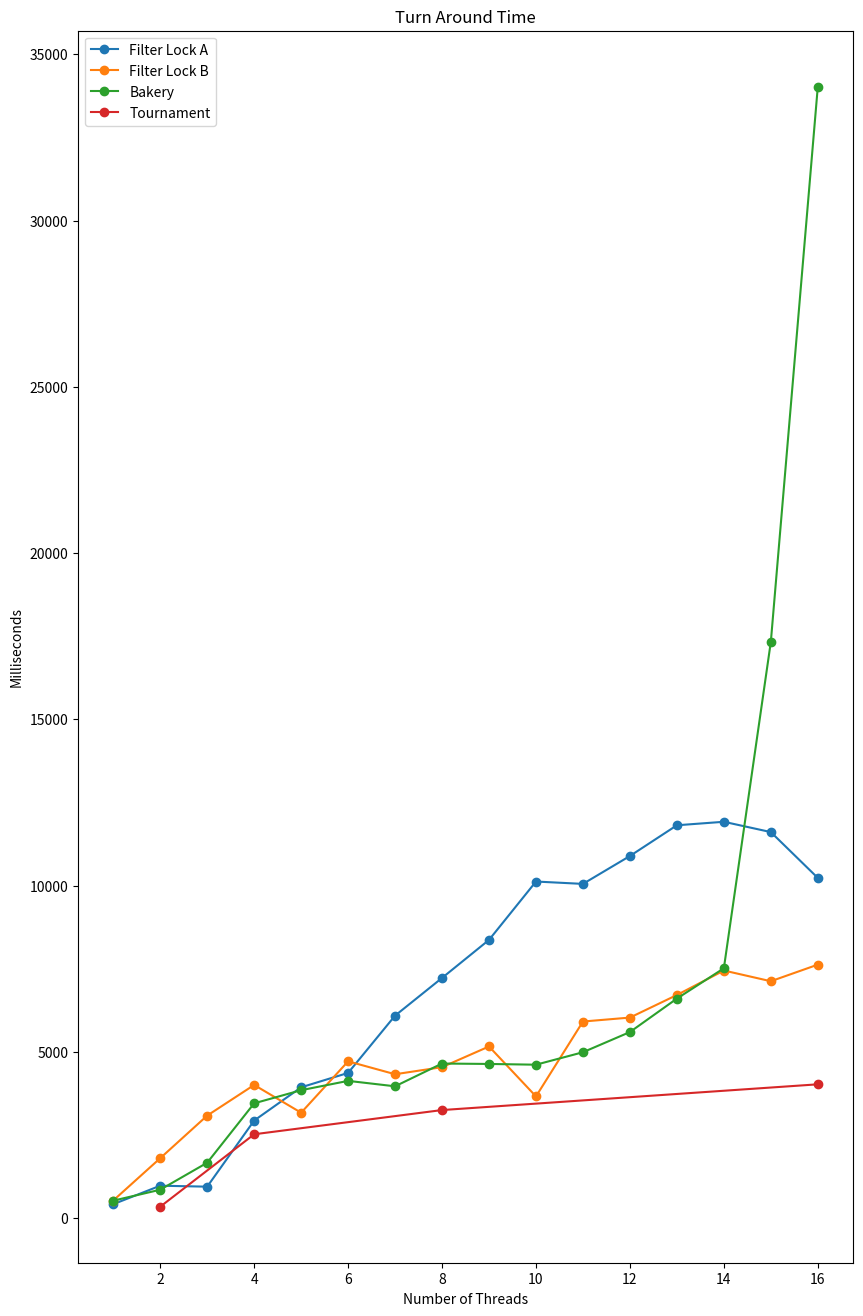

Recreate this plot in Python.
import matplotlib.pyplot as plt

# Number of threads
threads = [1, 2, 3, 4, 5,6,7,8,9,10,11,12,13,14,15,16]
threads2 = [2,4,8,16]

# Milliseconds for each lock type
filter_lock_a = [419, 975, 946, 2934, 3934,4367,6089,7223,8367,10122,10051,10890,11814,11919,11609,10231]
filter_lock_b = [530, 1802, 3083, 4005, 3170, 4715, 4327, 4540, 5162,3660,5912,6031,6710,7446,7124,7623]
bakery = [
    525.0941, 854.29295, 1666.3942666666667, 3452.531375,
    3847.07778, 4127.8347, 3964.166885714286, 4649.0051125,
    4636.396655555555, 4613.73307, 4988.713709090909, 5595.846033333333,
    6601.951338461538, 7513.031221428571, 17328.666306666666, 34023.7808
]
tournament = [343,2522,3250,4024]

plt.figure(figsize=(10, 16))

# Plot each lock type
plt.plot(threads, filter_lock_a, marker='o', label='Filter Lock A')
plt.plot(threads, filter_lock_b, marker='o', label='Filter Lock B')
plt.plot(threads, bakery, marker='o', label='Bakery')
plt.plot(threads2, tournament, marker='o', label='Tournament')

# Add labels and title
plt.xlabel('Number of Threads')
plt.ylabel('Milliseconds')
plt.title('Turn Around Time')

# Add a legend
plt.legend()

# Show the plot
plt.show()